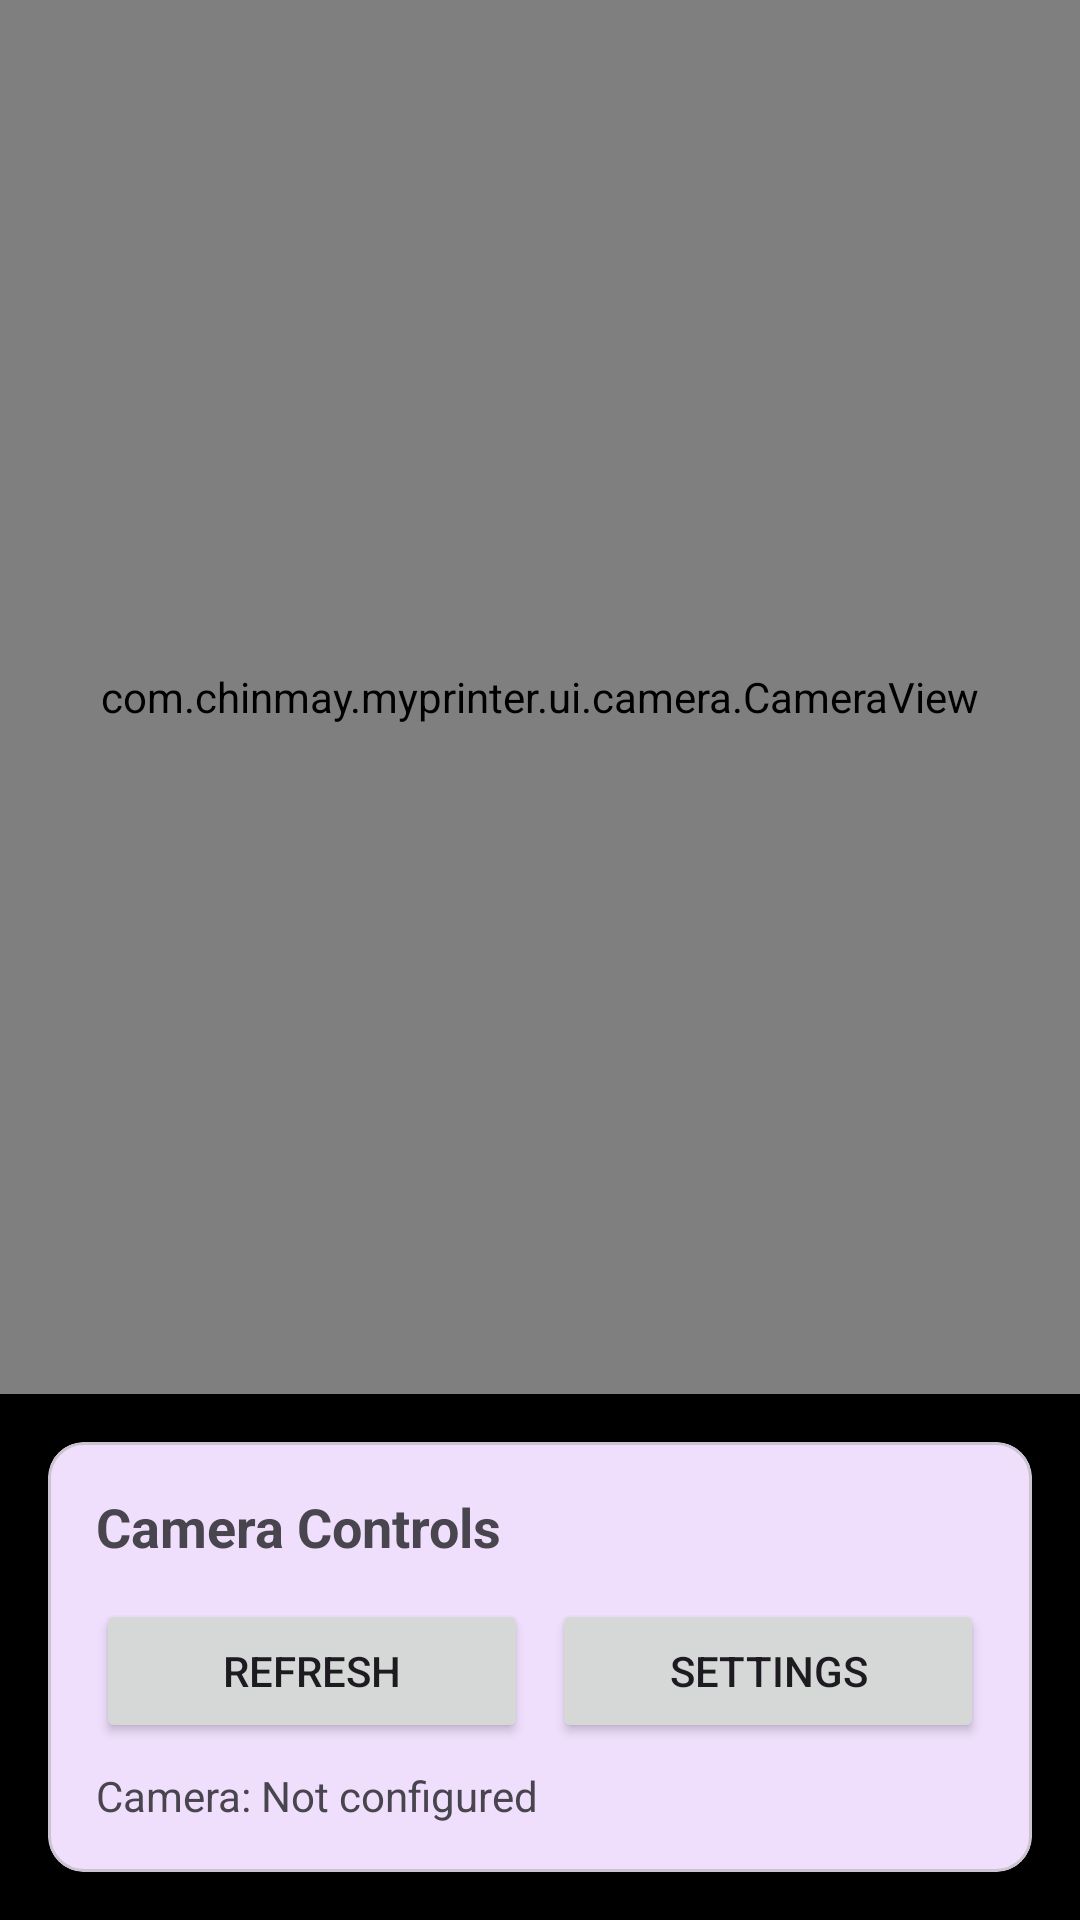

The Android layout XML behind this screen, and the referenced resources:
<!-- AndroidManifest.xml: application theme Theme.MyPrinter -->
<!-- res/layout/fragment_camera.xml -->
<?xml version="1.0" encoding="utf-8"?>
<LinearLayout
    xmlns:android="http://schemas.android.com/apk/res/android"
    xmlns:app="http://schemas.android.com/apk/res-auto"
    android:layout_width="match_parent"
    android:layout_height="match_parent"
    android:orientation="vertical"
    android:background="@android:color/black">

    <com.chinmay.myprinter.ui.camera.CameraView
        android:id="@+id/camera_view"
        android:layout_width="match_parent"
        android:layout_height="0dp"
        android:layout_weight="1" />

    <com.google.android.material.card.MaterialCardView
        android:layout_width="match_parent"
        android:layout_height="wrap_content"
        android:layout_margin="16dp"
        app:cardElevation="4dp"
        app:cardCornerRadius="12dp">

        <LinearLayout
            android:layout_width="match_parent"
            android:layout_height="wrap_content"
            android:orientation="vertical"
            android:padding="16dp">

            <TextView
                android:layout_width="wrap_content"
                android:layout_height="wrap_content"
                android:text="Camera Controls"
                android:textSize="18sp"
                android:textStyle="bold"
                android:layout_marginBottom="12dp" />

            <LinearLayout
                android:layout_width="match_parent"
                android:layout_height="wrap_content"
                android:orientation="horizontal">

                <Button
                    android:id="@+id/refresh_button"
                    android:layout_width="0dp"
                    android:layout_weight="1"
                    android:layout_height="wrap_content"
                    android:text="Refresh"
                    android:layout_marginEnd="8dp" />

                <Button
                    android:id="@+id/settings_button"
                    android:layout_width="0dp"
                    android:layout_weight="1"
                    android:layout_height="wrap_content"
                    android:text="Settings" />

            </LinearLayout>

            <TextView
                android:id="@+id/camera_status_text"
                android:layout_width="wrap_content"
                android:layout_height="wrap_content"
                android:text="Camera: Not configured"
                android:textSize="14sp"
                android:layout_marginTop="8dp"
                android:textColor="?android:attr/textColorSecondary" />

        </LinearLayout>

    </com.google.android.material.card.MaterialCardView>

</LinearLayout>
<!-- resources referenced by this layout -->
<resources>
  <style name="Theme.MyPrinter" parent="Theme.Material3.DayNight">
          
          <item name="colorPrimary">@color/purple_500</item>
          <item name="colorOnPrimary">@color/white</item>
          
          <item name="colorSecondary">@color/teal_200</item>
          <item name="colorOnSecondary">@color/black</item>
          
          <item name="android:statusBarColor">@color/purple_700</item>
          
      </style>
  <!-- not gathered from this repository: default colours our renderer supplied (Android Studio template values) -->
  <color name="purple_500">#FF6200EE</color>
  <color name="purple_700">#FF3700B3</color>
  <color name="teal_200">#FF03DAC5</color>
  <color name="black">#FF000000</color>
  <color name="white">#FFFFFFFF</color>
</resources>
